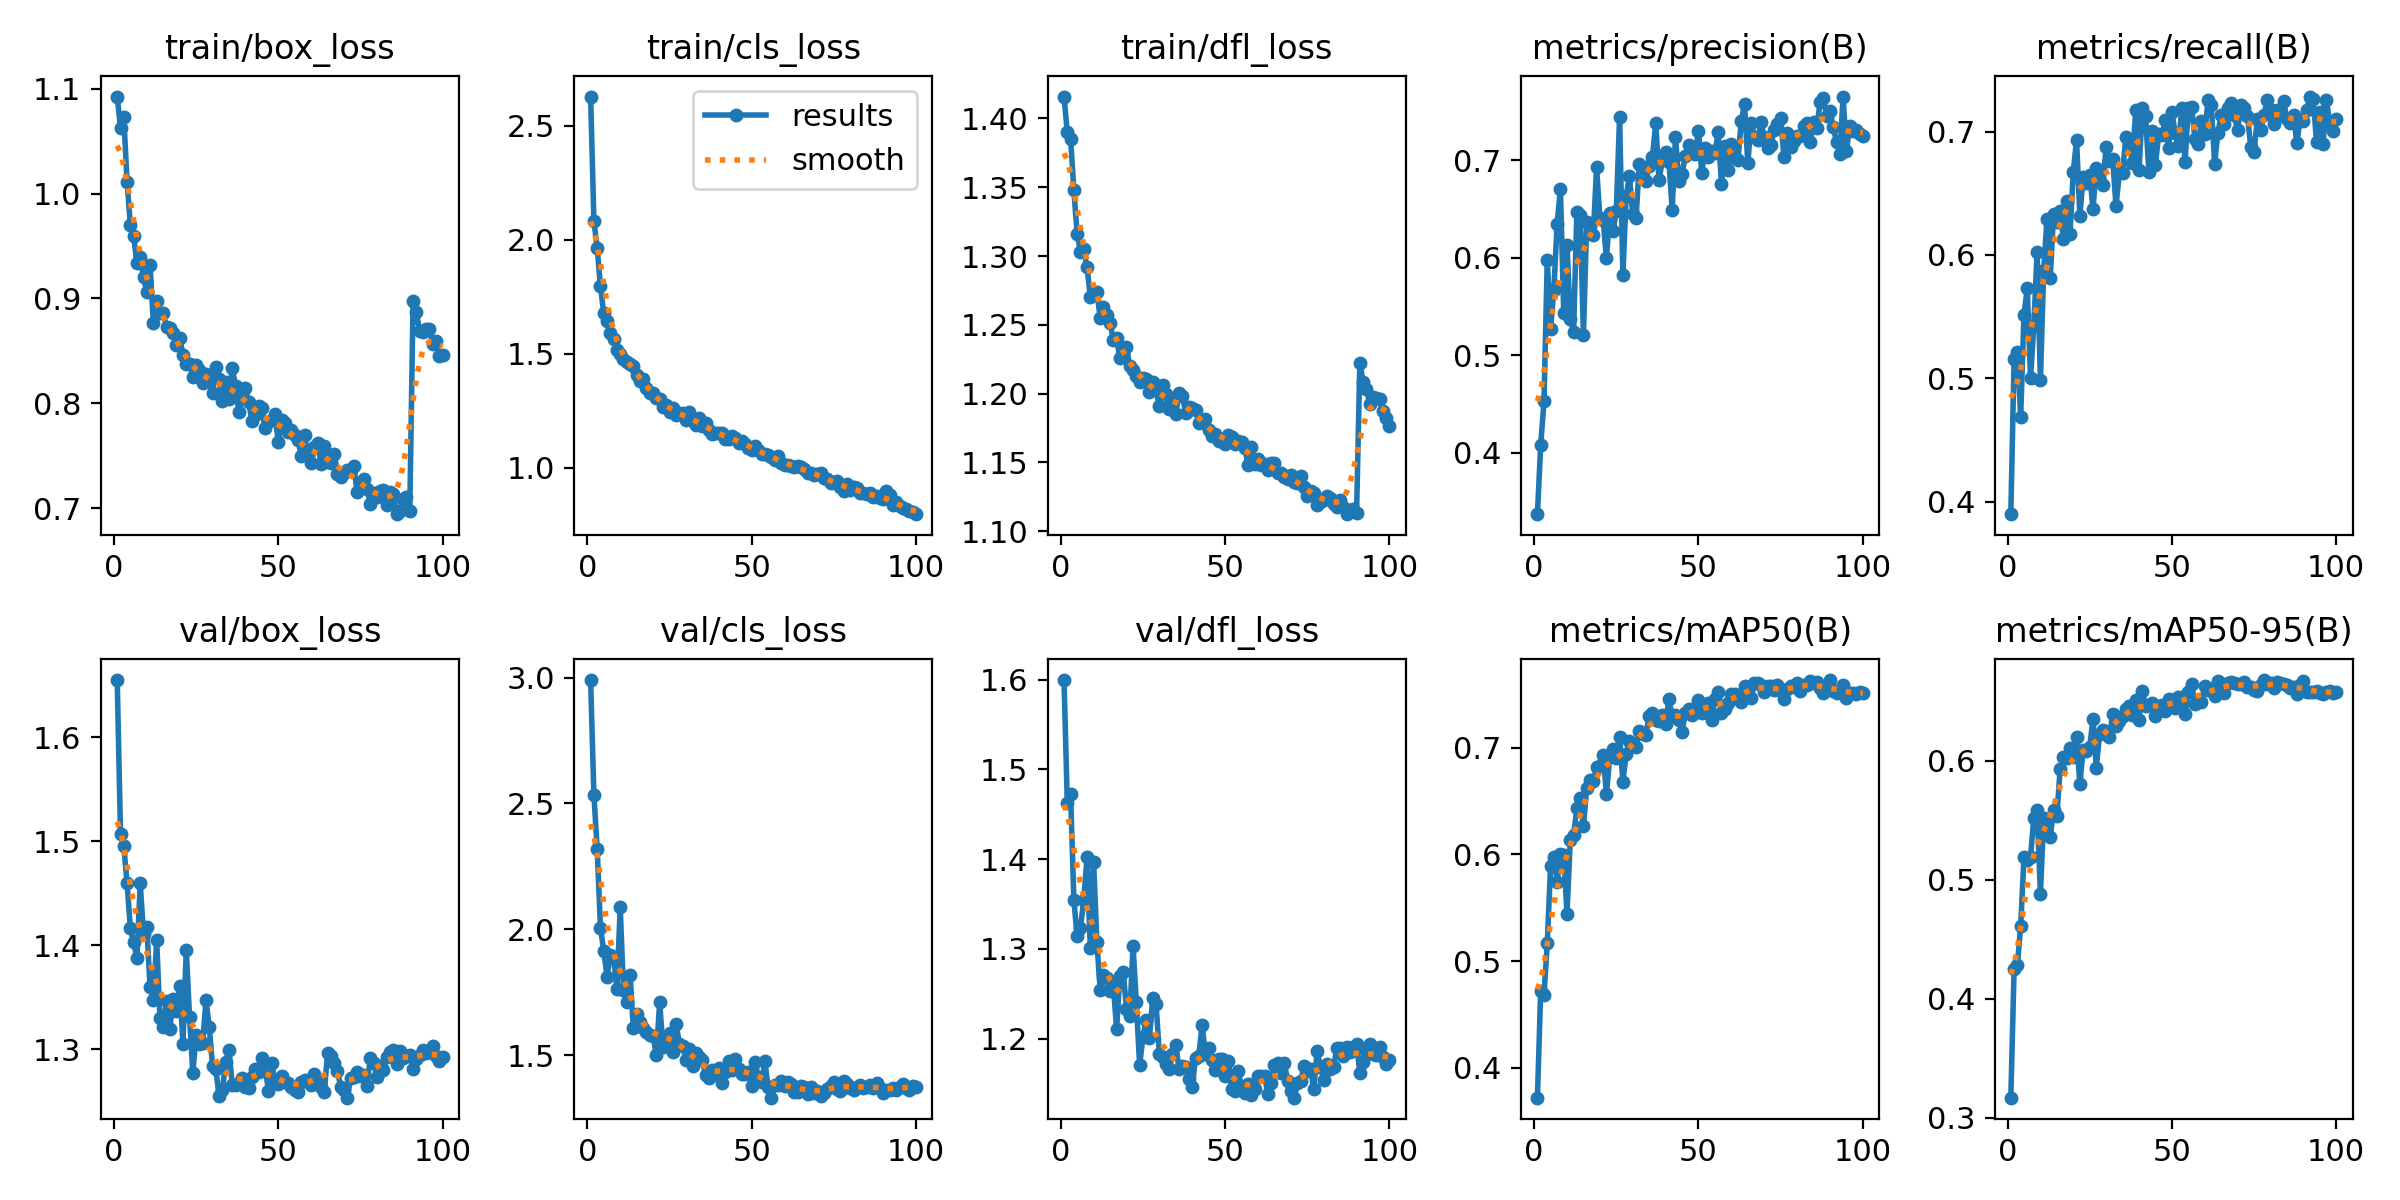

The table this chart was drawn from, first rows:
epoch, time, train/box_loss, train/cls_loss, train/dfl_loss, metrics/precision(B), metrics/recall(B), metrics/mAP50(B), metrics/mAP50-95(B), val/box_loss, val/cls_loss, val/dfl_loss, lr/pg0, lr/pg1, lr/pg2
1, 235.4, 1.093, 2.629, 1.416, 0.337, 0.39, 0.3719, 0.317, 1.655, 2.99, 1.6, 0.0003694, 0.0003694, 0.0003694
2, 439.4, 1.062, 2.084, 1.39, 0.4079, 0.5159, 0.4723, 0.4252, 1.507, 2.534, 1.463, 0.0007324, 0.0007324, 0.0007324
3, 638.7, 1.073, 1.964, 1.385, 0.4526, 0.5212, 0.4684, 0.4282, 1.495, 2.319, 1.473, 0.001088, 0.001088, 0.001088
4, 836.1, 1.011, 1.796, 1.348, 0.5981, 0.4689, 0.5166, 0.4613, 1.46, 2.004, 1.354, 0.001078, 0.001078, 0.001078
5, 1036, 0.97, 1.679, 1.316, 0.5269, 0.5515, 0.589, 0.5186, 1.416, 1.914, 1.314, 0.001067, 0.001067, 0.001067
6, 1236, 0.9596, 1.645, 1.303, 0.5671, 0.573, 0.5975, 0.5167, 1.403, 1.811, 1.324, 0.001056, 0.001056, 0.001056
7, 1434, 0.9337, 1.593, 1.305, 0.6347, 0.5003, 0.5742, 0.5195, 1.388, 1.899, 1.354, 0.001045, 0.001045, 0.001045
8, 1634, 0.9392, 1.567, 1.292, 0.6705, 0.5425, 0.6003, 0.552, 1.459, 1.891, 1.402, 0.001034, 0.001034, 0.001034
9, 1834, 0.9201, 1.516, 1.271, 0.5435, 0.6025, 0.5995, 0.5587, 1.411, 1.763, 1.301, 0.001023, 0.001023, 0.001023
10, 2034, 0.9058, 1.499, 1.274, 0.613, 0.4986, 0.5442, 0.4881, 1.417, 2.087, 1.397, 0.001012, 0.001012, 0.001012
11, 2235, 0.9318, 1.478, 1.274, 0.537, 0.5876, 0.6131, 0.5516, 1.359, 1.757, 1.308, 0.001001, 0.001001, 0.001001
12, 2433, 0.8766, 1.462, 1.255, 0.5239, 0.629, 0.618, 0.5502, 1.347, 1.709, 1.254, 0.00099, 0.00099, 0.00099
13, 2633, 0.8978, 1.455, 1.263, 0.6466, 0.5817, 0.6431, 0.5354, 1.405, 1.817, 1.271, 0.000979, 0.000979, 0.000979
14, 2832, 0.8862, 1.447, 1.257, 0.6436, 0.6333, 0.6529, 0.5588, 1.33, 1.607, 1.268, 0.000968, 0.000968, 0.000968
15, 3030, 0.886, 1.407, 1.251, 0.5204, 0.6267, 0.6266, 0.5531, 1.321, 1.665, 1.253, 0.000957, 0.000957, 0.000957
16, 3229, 0.8728, 1.383, 1.239, 0.6365, 0.6353, 0.6626, 0.5926, 1.347, 1.631, 1.259, 0.000946, 0.000946, 0.000946
17, 3427, 0.8717, 1.388, 1.24, 0.6328, 0.6132, 0.6702, 0.6033, 1.319, 1.606, 1.211, 0.000935, 0.000935, 0.000935
18, 3631, 0.8669, 1.35, 1.226, 0.6229, 0.644, 0.6689, 0.6018, 1.348, 1.593, 1.27, 0.000924, 0.000924, 0.000924
19, 3830, 0.8558, 1.328, 1.23, 0.6928, 0.6169, 0.6816, 0.6109, 1.336, 1.579, 1.275, 0.000913, 0.000913, 0.000913
20, 4028, 0.8627, 1.327, 1.234, 0.6411, 0.6672, 0.6833, 0.6031, 1.361, 1.576, 1.233, 0.000902, 0.000902, 0.000902
21, 4226, 0.8463, 1.306, 1.22, 0.6386, 0.6934, 0.6936, 0.6196, 1.305, 1.498, 1.225, 0.000891, 0.000891, 0.000891
22, 4425, 0.8374, 1.3, 1.217, 0.5994, 0.6319, 0.6568, 0.5804, 1.396, 1.711, 1.304, 0.00088, 0.00088, 0.00088
23, 4624, 0.8379, 1.266, 1.213, 0.6453, 0.6634, 0.6914, 0.6088, 1.331, 1.53, 1.24, 0.000869, 0.000869, 0.000869
24, 4822, 0.825, 1.275, 1.209, 0.6273, 0.6585, 0.6988, 0.6083, 1.277, 1.551, 1.17, 0.000858, 0.000858, 0.000858
25, 5027, 0.8362, 1.245, 1.211, 0.648, 0.6645, 0.6901, 0.6115, 1.314, 1.586, 1.201, 0.000847, 0.000847, 0.000847
26, 5232, 0.832, 1.262, 1.211, 0.7443, 0.6375, 0.7104, 0.635, 1.305, 1.514, 1.221, 0.000836, 0.000836, 0.000836
27, 5434, 0.8194, 1.23, 1.201, 0.5827, 0.6704, 0.6684, 0.5939, 1.306, 1.623, 1.201, 0.000825, 0.000825, 0.000825
28, 5634, 0.8281, 1.24, 1.209, 0.6628, 0.6597, 0.6941, 0.6221, 1.347, 1.546, 1.246, 0.000814, 0.000814, 0.000814
29, 5835, 0.8215, 1.24, 1.203, 0.6836, 0.6565, 0.7062, 0.6258, 1.321, 1.538, 1.239, 0.000803, 0.000803, 0.000803
30, 6036, 0.8102, 1.208, 1.191, 0.6447, 0.6879, 0.7015, 0.6235, 1.284, 1.481, 1.183, 0.000792, 0.000792, 0.000792
31, 6244, 0.8349, 1.243, 1.206, 0.6403, 0.6759, 0.7008, 0.6197, 1.281, 1.524, 1.18, 0.000781, 0.000781, 0.000781
32, 6443, 0.8229, 1.206, 1.2, 0.6958, 0.6777, 0.7158, 0.6395, 1.255, 1.458, 1.172, 0.00077, 0.00077, 0.00077
33, 6646, 0.8018, 1.19, 1.189, 0.6828, 0.6394, 0.7132, 0.629, 1.261, 1.506, 1.166, 0.000759, 0.000759, 0.000759
34, 6899, 0.8207, 1.217, 1.194, 0.6787, 0.6662, 0.7125, 0.6336, 1.288, 1.491, 1.183, 0.000748, 0.000748, 0.000748
35, 7146, 0.8039, 1.185, 1.185, 0.6944, 0.6668, 0.7302, 0.6376, 1.299, 1.48, 1.193, 0.000737, 0.000737, 0.000737
36, 7370, 0.8337, 1.197, 1.2, 0.7035, 0.6955, 0.7331, 0.6436, 1.266, 1.42, 1.166, 0.000726, 0.000726, 0.000726
37, 7601, 0.8166, 1.167, 1.199, 0.7377, 0.6917, 0.7261, 0.6456, 1.266, 1.407, 1.169, 0.000715, 0.000715, 0.000715
38, 7823, 0.7917, 1.15, 1.186, 0.6795, 0.6748, 0.7251, 0.6383, 1.268, 1.44, 1.169, 0.000704, 0.000704, 0.000704
39, 8054, 0.8049, 1.152, 1.19, 0.6998, 0.7173, 0.7309, 0.6509, 1.272, 1.424, 1.155, 0.000693, 0.000693, 0.000693
40, 8273, 0.8151, 1.152, 1.189, 0.7088, 0.6686, 0.7226, 0.6341, 1.263, 1.45, 1.146, 0.000682, 0.000682, 0.000682
41, 8496, 0.8009, 1.155, 1.188, 0.6984, 0.7192, 0.7455, 0.6587, 1.262, 1.389, 1.178, 0.000671, 0.000671, 0.000671
42, 8714, 0.7832, 1.125, 1.179, 0.6492, 0.7126, 0.7296, 0.646, 1.273, 1.434, 1.181, 0.00066, 0.00066, 0.00066
43, 8936, 0.7891, 1.125, 1.179, 0.724, 0.6671, 0.7312, 0.6466, 1.281, 1.475, 1.215, 0.000649, 0.000649, 0.000649
44, 9166, 0.797, 1.14, 1.181, 0.6784, 0.7006, 0.7259, 0.6486, 1.278, 1.442, 1.183, 0.000638, 0.000638, 0.000638
45, 9382, 0.7956, 1.131, 1.174, 0.6861, 0.6729, 0.7147, 0.6372, 1.292, 1.483, 1.189, 0.000627, 0.000627, 0.000627
46, 9585, 0.7764, 1.11, 1.17, 0.7044, 0.6983, 0.7328, 0.646, 1.282, 1.445, 1.176, 0.000616, 0.000616, 0.000616
47, 9811, 0.782, 1.118, 1.171, 0.715, 0.6974, 0.7365, 0.6469, 1.26, 1.426, 1.165, 0.0006051, 0.0006051, 0.0006051
48, 10030, 0.7842, 1.103, 1.166, 0.7069, 0.7091, 0.7309, 0.6418, 1.287, 1.425, 1.178, 0.0005941, 0.0005941, 0.0005941
49, 10252, 0.7898, 1.088, 1.167, 0.7063, 0.6869, 0.7369, 0.6517, 1.269, 1.431, 1.178, 0.0005831, 0.0005831, 0.0005831
50, 10473, 0.7634, 1.08, 1.164, 0.7298, 0.7158, 0.7452, 0.6506, 1.267, 1.378, 1.158, 0.0005721, 0.0005721, 0.0005721
51, 10693, 0.784, 1.094, 1.17, 0.6868, 0.6988, 0.7327, 0.6441, 1.274, 1.474, 1.175, 0.0005611, 0.0005611, 0.0005611
52, 10916, 0.7817, 1.079, 1.168, 0.712, 0.6881, 0.735, 0.6532, 1.269, 1.412, 1.144, 0.0005501, 0.0005501, 0.0005501
53, 11140, 0.7729, 1.061, 1.164, 0.7037, 0.7188, 0.7425, 0.653, 1.268, 1.392, 1.141, 0.0005391, 0.0005391, 0.0005391
54, 11353, 0.7745, 1.06, 1.166, 0.7097, 0.6753, 0.7262, 0.6391, 1.264, 1.475, 1.164, 0.0005281, 0.0005281, 0.0005281
55, 11577, 0.7702, 1.056, 1.165, 0.707, 0.7194, 0.7455, 0.6574, 1.261, 1.373, 1.146, 0.0005171, 0.0005171, 0.0005171
56, 11801, 0.7646, 1.047, 1.161, 0.7292, 0.72, 0.7526, 0.6646, 1.259, 1.33, 1.139, 0.0005061, 0.0005061, 0.0005061
57, 12027, 0.7499, 1.034, 1.148, 0.6755, 0.6943, 0.7327, 0.6473, 1.269, 1.38, 1.149, 0.0004951, 0.0004951, 0.0004951
58, 12245, 0.7702, 1.054, 1.161, 0.7145, 0.6897, 0.7365, 0.6508, 1.27, 1.381, 1.138, 0.0004841, 0.0004841, 0.0004841
59, 12470, 0.7495, 1.023, 1.149, 0.6903, 0.7087, 0.7419, 0.649, 1.27, 1.397, 1.144, 0.0004731, 0.0004731, 0.0004731
60, 12683, 0.7434, 1.014, 1.153, 0.7166, 0.6982, 0.7504, 0.6624, 1.266, 1.377, 1.158, 0.0004621, 0.0004621, 0.0004621
... 40 more rows
